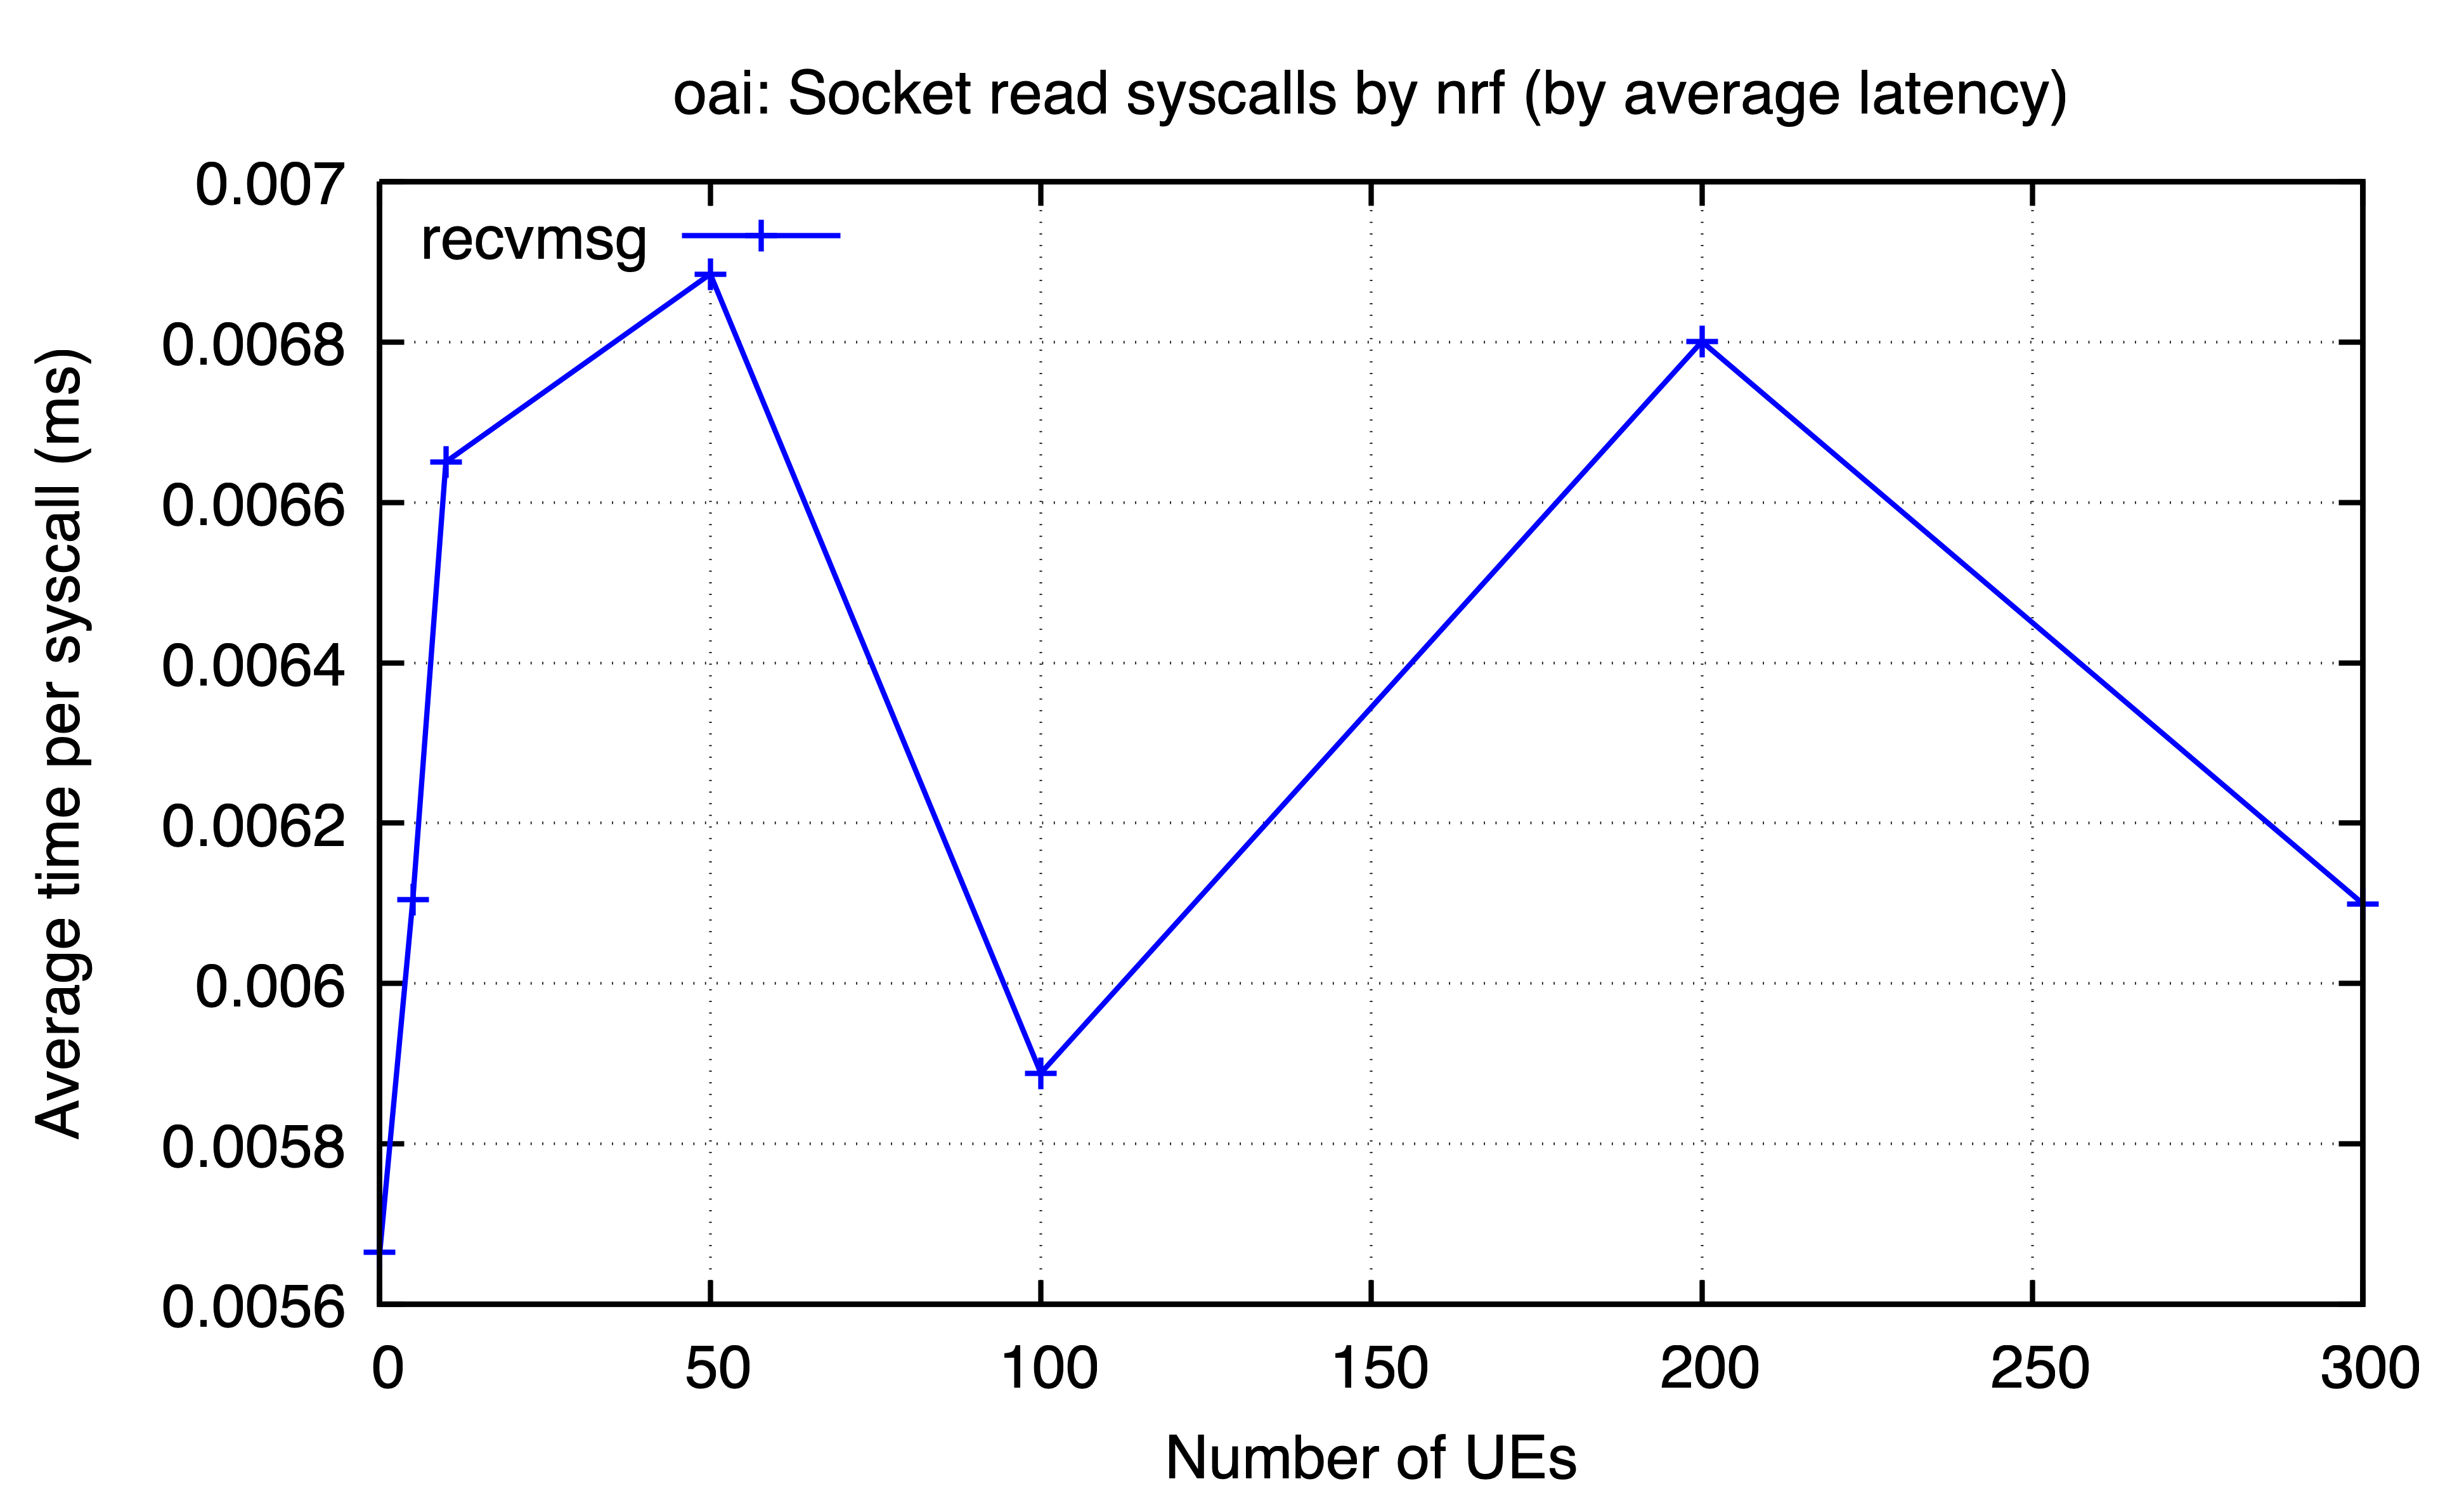

Values plotted in this chart, from the file beside it:
ues, recvmsg
0, 0.005665
5, 0.006104
10, 0.00665
50, 0.006885
100, 0.005888
200, 0.0068
300, 0.0061
